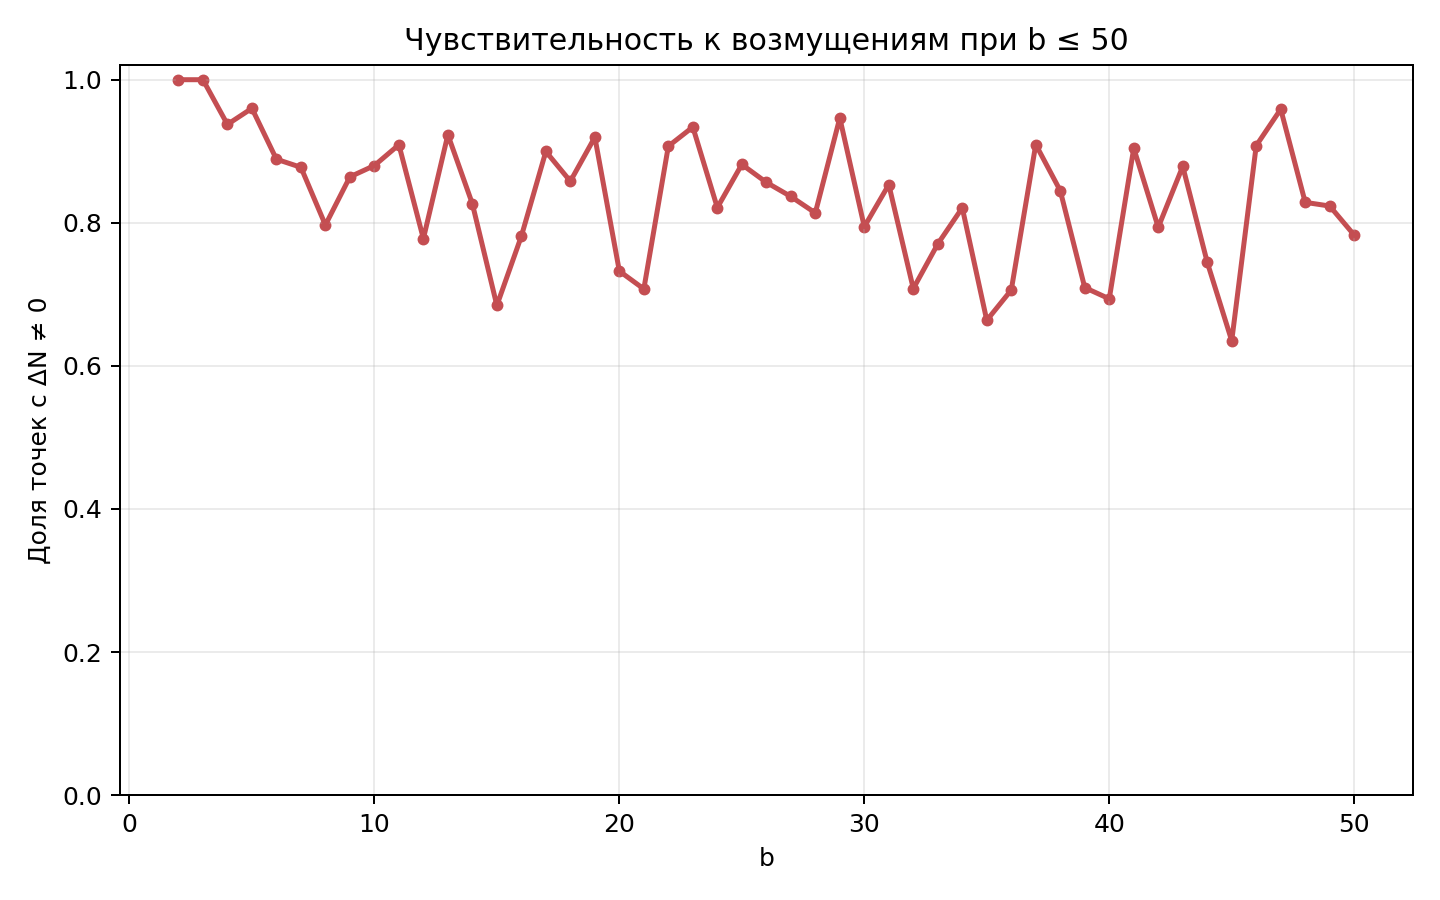

The table this chart was drawn from, first rows:
b, fraction
2, 1.0
3, 1.0
4, 0.9375
5, 0.96
6, 0.8889
7, 0.8776
8, 0.7969
9, 0.8642
10, 0.88
11, 0.9091
12, 0.7778
13, 0.9231
14, 0.8265
15, 0.6844
16, 0.7812
17, 0.8997
18, 0.858
19, 0.9197
20, 0.7325
21, 0.7075
22, 0.907
23, 0.9338
24, 0.8212
25, 0.8816
26, 0.8565
27, 0.8368
28, 0.8138
29, 0.9465
30, 0.7944
31, 0.8533
32, 0.708
33, 0.7704
34, 0.8209
35, 0.6637
36, 0.706
37, 0.9094
38, 0.8449
39, 0.7094
40, 0.6937
41, 0.9042
42, 0.7937
43, 0.8789
44, 0.7448
45, 0.6351
46, 0.9078
47, 0.9588
48, 0.8286
49, 0.8234
50, 0.7828
